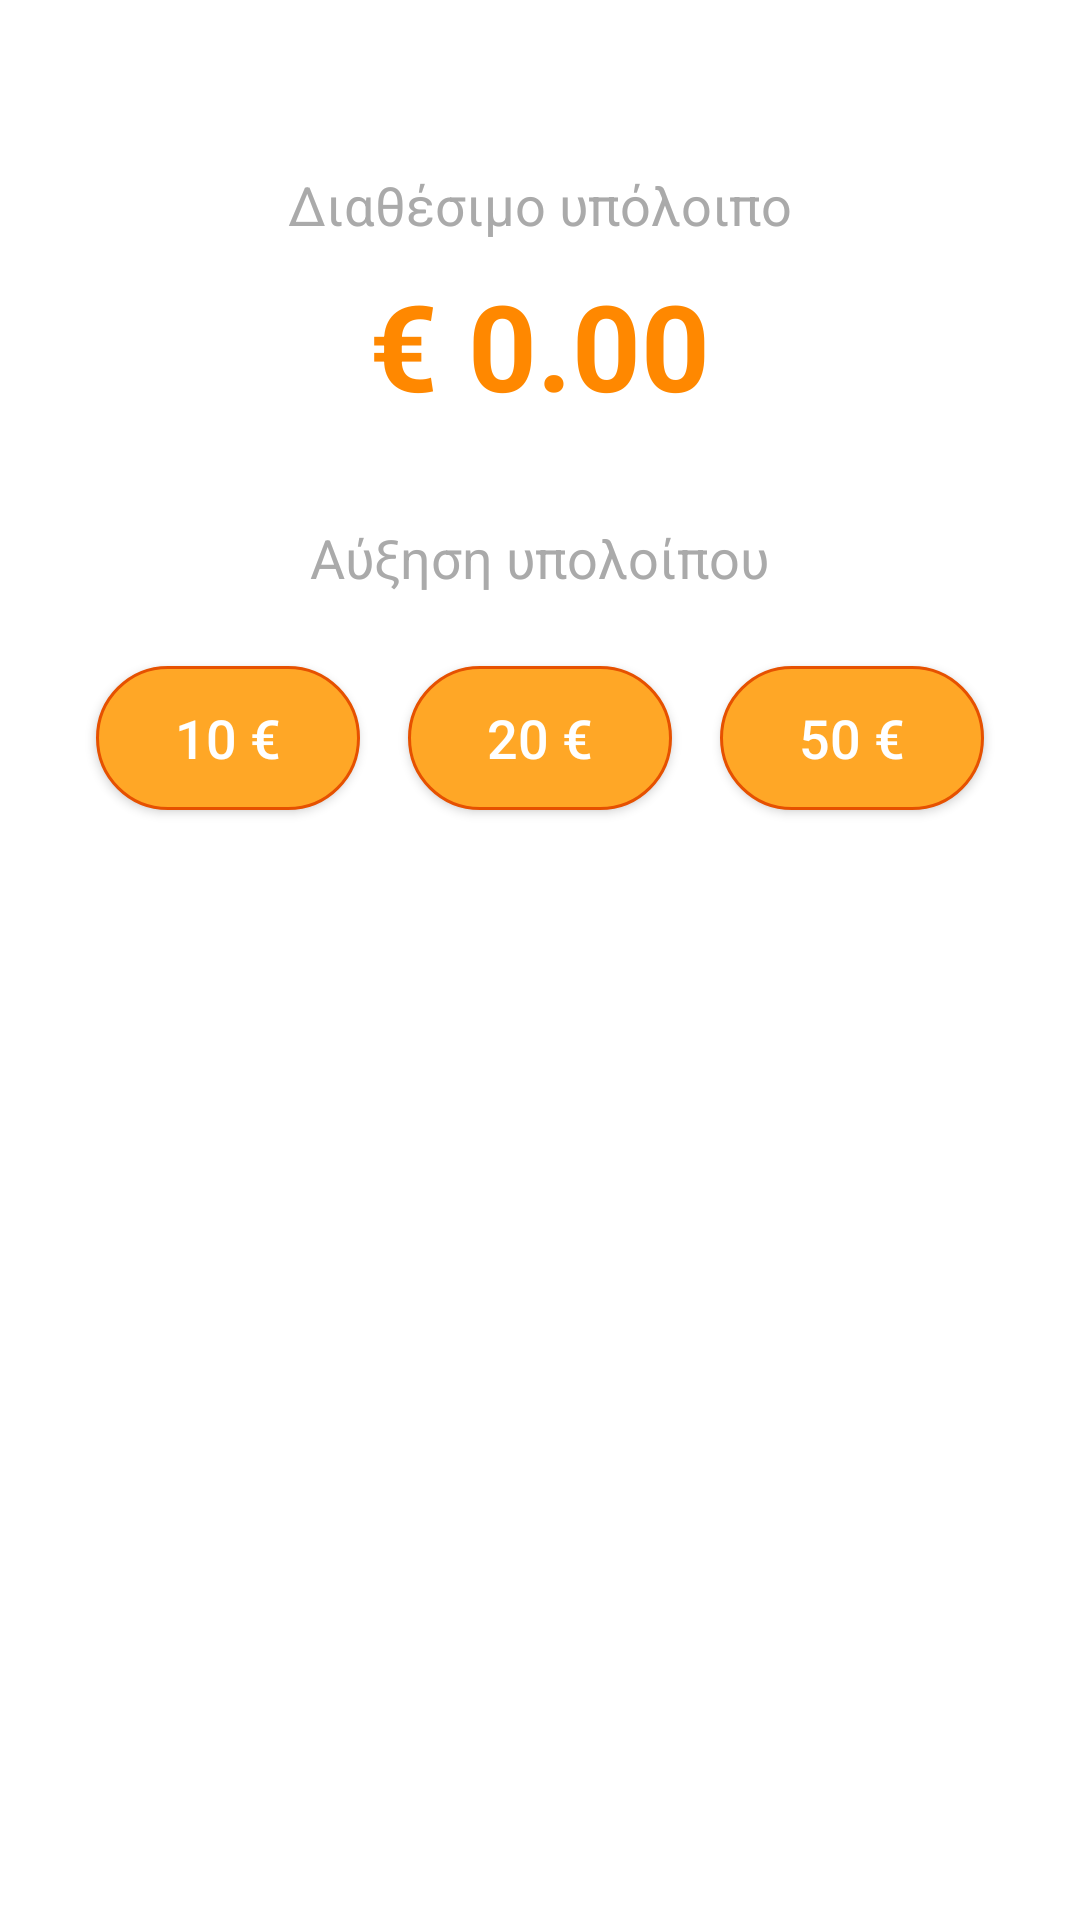

Layout XML and referenced resources for this Android screen:
<!-- AndroidManifest.xml: application theme Theme.ErgasiaAndroid -->
<!-- res/layout/fragment_wallet.xml -->
<?xml version="1.0" encoding="utf-8"?>
<LinearLayout xmlns:android="http://schemas.android.com/apk/res/android"
    xmlns:tools="http://schemas.android.com/tools"
    android:id="@+id/wallet_fragment"
    android:layout_width="match_parent"
    android:layout_height="match_parent"
    android:orientation="vertical"
    android:gravity="center_horizontal"
    android:padding="24dp"
    tools:context=".Fragments.WalletFragment">

    <TextView
        android:id="@+id/balance_label"
        android:layout_width="wrap_content"
        android:layout_height="wrap_content"
        android:text="Διαθέσιμο υπόλοιπο"
        android:textSize="18sp"
        android:textColor="@android:color/darker_gray"
        android:layout_marginTop="32dp" />

    <TextView
        android:id="@+id/balance_amount"
        android:layout_width="wrap_content"
        android:layout_height="wrap_content"
        android:text="€ 0.00"
        android:textSize="40sp"
        android:textColor="@android:color/holo_orange_dark"
        android:textStyle="bold"
        android:layout_marginTop="8dp" />

    <TextView
        android:id="@+id/top_up_label"
        android:layout_width="wrap_content"
        android:layout_height="wrap_content"
        android:text="Αύξηση υπολοίπου"
        android:textSize="18sp"
        android:textColor="@android:color/darker_gray"
        android:layout_marginTop="32dp" />

    <LinearLayout
        android:layout_width="match_parent"
        android:layout_height="wrap_content"
        android:gravity="center"
        android:orientation="horizontal"
        android:layout_marginTop="16dp">

        <Button
            android:id="@+id/btn_10"
            android:layout_width="0dp"
            android:layout_height="wrap_content"
            android:layout_weight="1"
            android:minWidth="0dp"
            android:background="@drawable/rounded_button"
            android:text="10 €"
            android:textSize="18sp"
            android:textColor="@android:color/white"
            android:layout_margin="8dp" />

        <Button
            android:id="@+id/btn_20"
            android:layout_width="0dp"
            android:layout_height="wrap_content"
            android:layout_weight="1"
            android:minWidth="0dp"
            android:background="@drawable/rounded_button"
            android:text="20 €"
            android:textSize="18sp"
            android:textColor="@android:color/white"
            android:layout_margin="8dp" />

        <Button
            android:id="@+id/btn_50"
            android:layout_width="0dp"
            android:layout_height="wrap_content"
            android:layout_weight="1"
            android:minWidth="0dp"
            android:background="@drawable/rounded_button"
            android:text="50 €"
            android:textSize="18sp"
            android:textColor="@android:color/white"
            android:layout_margin="8dp" />
    </LinearLayout>

</LinearLayout>
<!-- resources referenced by this layout -->
<resources>
  <!-- drawable rounded_button (drawable) -->
  <?xml version="1.0" encoding="utf-8"?>
  <selector xmlns:android="http://schemas.android.com/apk/res/android">
      <item android:state_pressed="true">
          <shape android:shape="rectangle">
              <solid android:color="#FFB74D"/>
              <corners android:radius="24dp"/>
          </shape>
      </item>
      <item>
          <shape android:shape="rectangle">
              <solid android:color="#FFA726"/>
              <corners android:radius="24dp"/>
              <stroke android:width="1dp" android:color="#E65100"/>
          </shape>
      </item>
  </selector>
  <style name="Theme.ErgasiaAndroid" parent="Theme.MaterialComponents.DayNight.DarkActionBar">
          
          <item name="colorPrimary">@color/blue_500</item>
          <item name="colorPrimaryVariant">@color/blue_700</item>
          <item name="colorOnPrimary">@color/white</item>
  
          
          <item name="colorSecondary">@color/blue_accent</item>
          <item name="colorSecondaryVariant">@color/blue_700</item>
          <item name="colorOnSecondary">@color/white</item>
  
          
          <item name="android:statusBarColor">?attr/colorPrimaryVariant</item>
      </style>
  <color name="blue_500">#FF2196F3</color>
  <color name="blue_700">#FF1976D2</color>
  <color name="white">#FFFFFFFF</color>
  <color name="blue_accent">#FF1565C0</color>
</resources>
